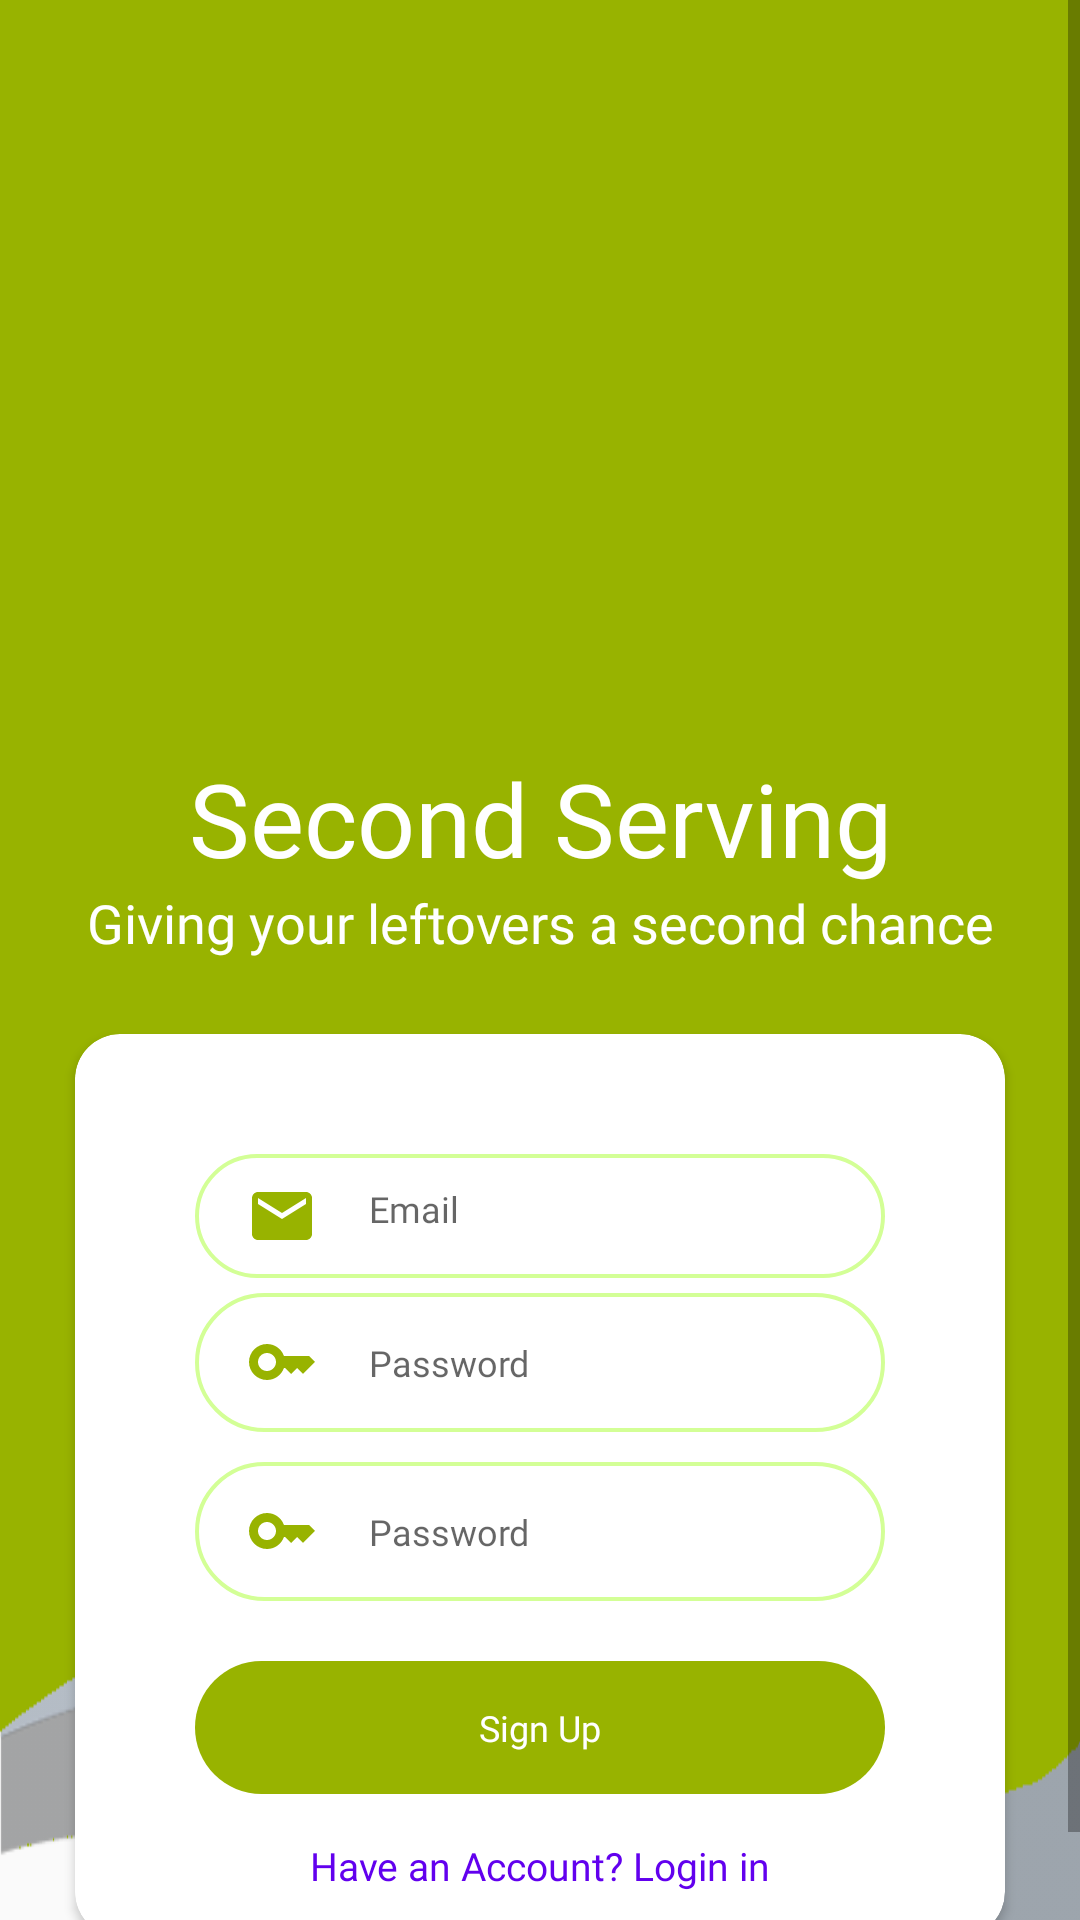

Produce the Android XML layout that renders to this screen, including the resource entries it uses.
<!-- AndroidManifest.xml: application theme Theme.SecondServing -->
<!-- res/layout/signup_fragment.xml -->
<?xml version="1.0" encoding="utf-8"?>
<RelativeLayout xmlns:android="http://schemas.android.com/apk/res/android"
    xmlns:app="http://schemas.android.com/apk/res-auto"
    xmlns:tools="http://schemas.android.com/tools"
    android:layout_width="match_parent"
    android:layout_height="match_parent"
    tools:context=".ui.view.SignUpFragment">

    <ScrollView
        android:layout_width="wrap_content"
        android:layout_height="wrap_content">

        <LinearLayout
            android:layout_width="match_parent"
            android:layout_height="wrap_content"
            android:layout_alignParentEnd="true"
            android:layout_marginEnd="0dp"
            android:orientation="vertical">

            <FrameLayout
                android:layout_width="match_parent"
                android:layout_height="wrap_content"
                android:background="@drawable/green_bg">

                <LinearLayout
                    android:layout_width="wrap_content"
                    android:layout_height="wrap_content"
                    android:layout_gravity="center"
                    android:orientation="vertical">

                    <ImageView
                        android:layout_width="300dp"
                        android:layout_height="250dp"
                        android:layout_gravity="center"
                        android:src="@drawable/logo" />

                    <TextView
                        style="@style/TextAppearance.AppCompat.Display1"
                        android:layout_width="match_parent"
                        android:layout_height="wrap_content"
                        android:fontFamily="@font/poppins_regular"
                        android:text="@string/app_name"
                        android:textAlignment="center"
                        android:textColor="@color/white" />

                    <TextView
                        style="@style/TextAppearance.AppCompat.Medium"
                        android:layout_width="match_parent"
                        android:layout_height="wrap_content"
                        android:fontFamily="@font/poppins_regular"
                        android:text="@string/app_description"
                        android:textAlignment="center"
                        android:textColor="@color/white" />

                    <androidx.cardview.widget.CardView
                        android:layout_width="wrap_content"
                        android:layout_height="wrap_content"
                        android:layout_gravity="bottom"
                        android:layout_margin="25dp"
                        app:cardCornerRadius="15dp">

                        <LinearLayout
                            android:layout_width="wrap_content"
                            android:layout_height="wrap_content"
                            android:orientation="vertical"
                            android:padding="15dp">

                            <RelativeLayout
                                android:layout_width="wrap_content"
                                android:layout_height="wrap_content"
                                android:layout_marginHorizontal="25dp"
                                android:layout_marginTop="25dp"
                                android:background="@drawable/border_rounded_corner">

                                
                                <EditText
                                    android:id="@+id/emailEt"
                                    android:layout_width="match_parent"
                                    android:layout_height="wrap_content"
                                    android:layout_toRightOf="@+id/username_icon"
                                    android:background="@android:color/transparent"
                                    android:fontFamily="@font/poppins_regular"
                                    android:hint="Email"
                                    android:inputType="textEmailAddress"
                                    android:maxLines="1"
                                    android:paddingLeft="17dp"
                                    android:paddingTop="10dp"
                                    android:paddingBottom="15dp"
                                    android:textCursorDrawable="@drawable/cursor_color"
                                    android:textSize="12sp" />

                                
                                <ImageView
                                    android:id="@+id/username_icon"
                                    android:layout_width="wrap_content"
                                    android:layout_height="wrap_content"
                                    android:layout_centerVertical="true"
                                    android:layout_marginLeft="17dp"
                                    android:src="@drawable/email" />

                            </RelativeLayout>


                            <RelativeLayout
                                android:layout_width="wrap_content"
                                android:layout_height="wrap_content"
                                android:layout_marginHorizontal="25dp"
                                android:layout_marginVertical="5dp"
                                android:background="@drawable/border_rounded_corner">

                                
                                <EditText
                                    android:id="@+id/PassEt"
                                    android:layout_width="match_parent"
                                    android:layout_height="wrap_content"
                                    android:layout_toRightOf="@+id/icon"
                                    android:background="@android:color/transparent"
                                    android:fontFamily="@font/poppins_regular"
                                    android:hint="Password"
                                    android:inputType="textPassword"
                                    android:maxLength="10"
                                    android:maxLines="1"
                                    android:paddingLeft="17dp"
                                    android:paddingTop="15dp"
                                    android:paddingBottom="15dp"
                                    android:textCursorDrawable="@drawable/cursor_color"
                                    android:textSize="12sp" />

                                
                                <ImageView
                                    android:id="@+id/icon"
                                    android:layout_width="wrap_content"
                                    android:layout_height="wrap_content"
                                    android:layout_centerVertical="true"
                                    android:layout_marginLeft="17dp"
                                    android:src="@drawable/password" />

                            </RelativeLayout>

                            <RelativeLayout
                                android:layout_width="wrap_content"
                                android:layout_height="wrap_content"
                                android:layout_marginHorizontal="25dp"
                                android:layout_marginVertical="5dp"
                                android:background="@drawable/border_rounded_corner">

                                
                                <EditText
                                    android:id="@+id/confPassEt"
                                    android:layout_width="match_parent"
                                    android:layout_height="wrap_content"
                                    android:layout_toRightOf="@+id/Passicon"
                                    android:background="@android:color/transparent"
                                    android:fontFamily="@font/poppins_regular"
                                    android:hint="Password"
                                    android:inputType="textPassword"
                                    android:maxLength="10"
                                    android:maxLines="1"
                                    android:paddingLeft="17dp"
                                    android:paddingTop="15dp"
                                    android:paddingBottom="15dp"
                                    android:textCursorDrawable="@drawable/cursor_color"
                                    android:textSize="12sp" />

                                
                                <ImageView
                                    android:id="@+id/Passicon"
                                    android:layout_width="wrap_content"
                                    android:layout_height="wrap_content"
                                    android:layout_centerVertical="true"
                                    android:layout_marginLeft="17dp"
                                    android:src="@drawable/password" />

                            </RelativeLayout>

                            <TextView
                                android:id="@+id/signButton"
                                android:layout_width="match_parent"
                                android:layout_height="wrap_content"
                                android:layout_gravity="center"
                                android:layout_marginHorizontal="25dp"
                                android:layout_marginVertical="15dp"
                                android:background="@drawable/fill_rounded_color"
                                android:fontFamily="@font/poppins_medium"
                                android:gravity="center"
                                android:padding="14dp"
                                android:text="Sign Up"
                                android:textColor="#ffffff"
                                android:textSize="12sp" />

                            <TextView
                                android:id="@+id/redirectLogin"
                                android:layout_width="match_parent"
                                android:layout_height="wrap_content"
                                android:fontFamily="@font/poppins_medium"
                                android:gravity="center_horizontal"
                                android:text="@string/have_account"
                                android:textColor="@color/purple_500"
                                android:textSize="13sp" />
                        </LinearLayout>

                    </androidx.cardview.widget.CardView>

                </LinearLayout>

            </FrameLayout>

        </LinearLayout>
    </ScrollView>

</RelativeLayout>
<!-- resources referenced by this layout -->
<resources>
  <color name="purple_500">#FF6200EE</color>
  <color name="white">#FFFFFFFF</color>
  <!-- drawable border_rounded_corner (drawable) -->
  <?xml version="1.0" encoding="utf-8"?>
  <shape xmlns:android="http://schemas.android.com/apk/res/android" android:shape="rectangle">
  <solid android:color="#FFFFFF"/>
  <stroke android:color="@color/green_200" android:width="1.3dp"/>
  <corners android:radius="23dp"/>
  </shape>
  <!-- drawable email (drawable-xhdpi) -->
  <vector android:height="24dp" android:tint="@color/green_700"
      android:viewportHeight="24" android:viewportWidth="24"
      android:width="24dp" xmlns:android="http://schemas.android.com/apk/res/android">
      <path android:fillColor="@android:color/white" android:pathData="M20,4L4,4c-1.1,0 -1.99,0.9 -1.99,2L2,18c0,1.1 0.9,2 2,2h16c1.1,0 2,-0.9 2,-2L22,6c0,-1.1 -0.9,-2 -2,-2zM20,8l-8,5 -8,-5L4,6l8,5 8,-5v2z"/>
  </vector>
  <!-- drawable fill_rounded_color (drawable) -->
  <?xml version="1.0" encoding="utf-8"?>
  <shape xmlns:android="http://schemas.android.com/apk/res/android" android:shape="rectangle">
  <solid android:color="@color/green_700"/>
  <corners android:radius="23dp"/>
  </shape>
  <!-- drawable green_bg: png bitmap (drawable-xhdpi, 31703 bytes) -->
  <!-- drawable password (drawable-xhdpi) -->
  <vector android:height="24dp" android:tint="@color/green_700"
      android:viewportHeight="24" android:viewportWidth="24"
      android:width="24dp" xmlns:android="http://schemas.android.com/apk/res/android">
      <path android:fillColor="@android:color/white" android:pathData="M21,10h-8.35C11.83,7.67 9.61,6 7,6c-3.31,0 -6,2.69 -6,6s2.69,6 6,6c2.61,0 4.83,-1.67 5.65,-4H13l2,2l2,-2l2,2l4,-4.04L21,10zM7,15c-1.65,0 -3,-1.35 -3,-3c0,-1.65 1.35,-3 3,-3s3,1.35 3,3C10,13.65 8.65,15 7,15z"/>
  </vector>
  <string name="app_description">Giving your leftovers a second chance</string>
  <string name="app_name">Second Serving</string>
  <string name="have_account">Have an Account? Login in</string>
  <style name="Theme.SecondServing" parent="Theme.AppCompat.Light.DarkActionBar">
          <item name="colorPrimary">@color/green_700</item>
  
  
          <item name="android:navigationBarColor">@color/white</item>
          <item name="tabSelectedTextColor">@color/white</item>
          <item name="simpleItemSelectedColor">@color/white</item>
      </style>
  <color name="green_200">#D3FF96</color>
  <color name="green_700">#98B300</color>
</resources>
